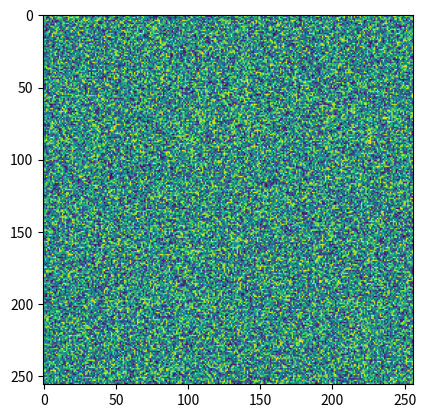

Write Python code to recreate this figure.
import numpy as np
from matplotlib import pyplot as plt
from scipy import ndimage, interpolate
import sys

np.random.seed(42)
n = 256
p = 0.5 #order of scipy.ndimage spline zoom
values = np.random.random_sample((n,n))

def interp(n, values):
    return interpolate.RectBivariateSpline(np.linspace(0,1,n), np.linspace(0,1,n), values)

def zoom(values, p):
    return ndimage.zoom(values, p)

def on_key(event):
    plt.clf()
    plt.imshow(zoom(values, p))

    print('you pressed', event.key)

    f = interp(n, values)

    if event.key == 'i':
        fig.clf()
        plt.imshow(zoom(values, p))
    elif event.key == 'r':
        fig.clf()
        plt.imshow(f(np.linspace(0,1,int(n/2)),np.linspace(0,1,n)))
    elif event.key == 'c':
        fig.clf()
        plt.imshow(f(np.linspace(0,1,n),np.linspace(0,1,int(n/2))))
    elif event.key == 'q':
        fig.canvas.mpl_disconnect(cid)


fig = plt.figure()
plt.imshow(values)
cid = fig.canvas.mpl_connect('key_press_event', on_key)

plt.show()
